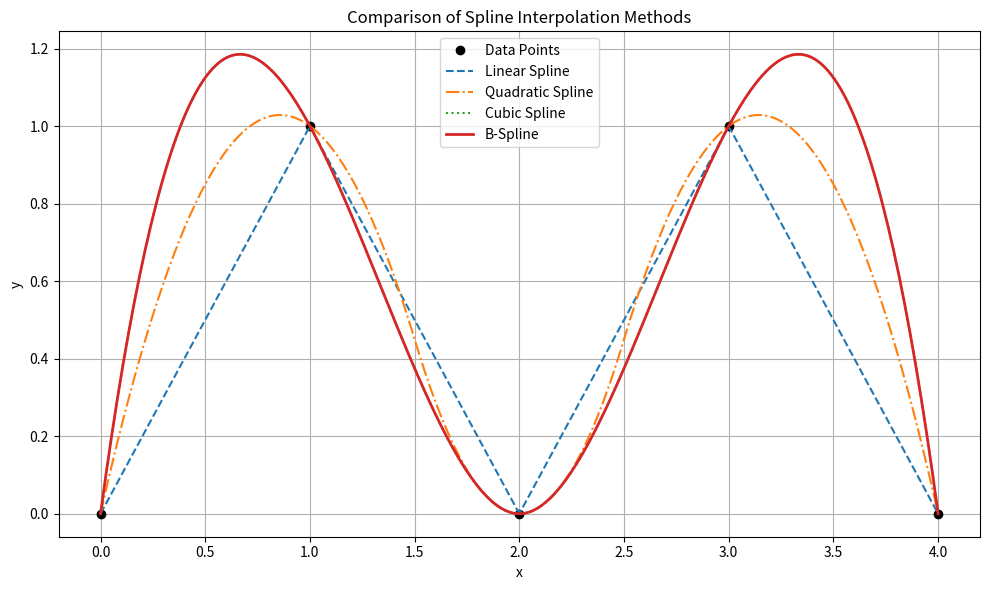

Write the Python code that produced this figure.
import numpy as np
import matplotlib.pyplot as plt
from scipy.interpolate import interp1d, CubicSpline, make_interp_spline

# 原始数据点
x = np.array([0, 1, 2, 3, 4])
y = np.array([0, 1, 0, 1, 0])

# 插值用的更密的 x 值
xx = np.linspace(0, 4, 300)

# 各种插值方法
linear_interp = interp1d(x, y, kind='linear')
quadratic_interp = interp1d(x, y, kind='quadratic')
cubic_interp = CubicSpline(x, y)
bspline_interp = make_interp_spline(x, y)  # 默认是 cubic B-spline

# 计算插值结果
yy_linear = linear_interp(xx)
yy_quadratic = quadratic_interp(xx)
yy_cubic = cubic_interp(xx)
yy_bspline = bspline_interp(xx)

# 画图对比
plt.figure(figsize=(10, 6))
plt.plot(x, y, 'o', label='Data Points', color='black')
plt.plot(xx, yy_linear, label='Linear Spline', linestyle='--')
plt.plot(xx, yy_quadratic, label='Quadratic Spline', linestyle='-.')
plt.plot(xx, yy_cubic, label='Cubic Spline', linestyle=':')
plt.plot(xx, yy_bspline, label='B-Spline', linewidth=2)

plt.title("Comparison of Spline Interpolation Methods")
plt.xlabel("x")
plt.ylabel("y")
plt.grid(True)
plt.legend()
plt.tight_layout()
plt.show()
